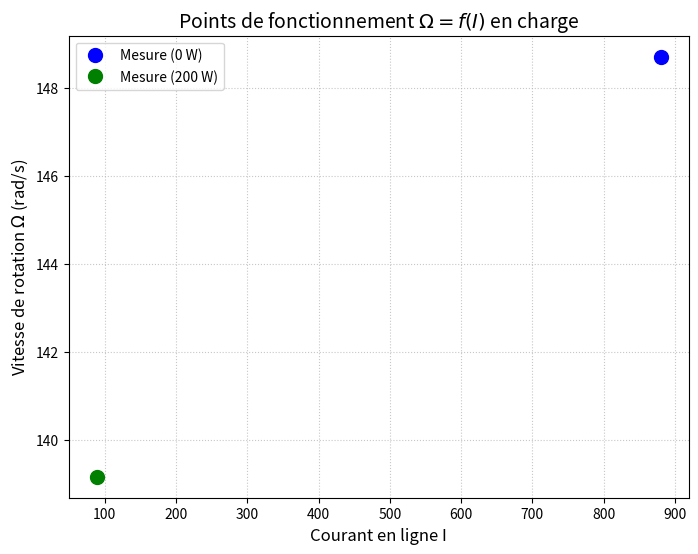

Reproduce this figure in Python.
import matplotlib.pyplot as plt
import numpy as np

# ==========================================
# 1. DONNÉES
# ==========================================
I_0W = np.array([880])
Omega_0W = np.array([148.70]) 

I_200W = np.array([89])
Omega_200W = np.array([139.16]) 

# ==========================================
# 2. TRACÉ DU GRAPHIQUE GLOBAL
# ==========================================
plt.figure(figsize=(8, 6))

# Tracé des points
plt.plot(I_0W, Omega_0W, 'bo', markersize=10, label='Mesure (0 W)')
plt.plot(I_200W, Omega_200W, 'go', markersize=10, label='Mesure (200 W)')

# Mise en forme
plt.title("Points de fonctionnement $\Omega = f(I)$ en charge", fontsize=14)
plt.xlabel("Courant en ligne I", fontsize=12)
plt.ylabel("Vitesse de rotation $\Omega$ (rad/s)", fontsize=12)
plt.grid(True, linestyle=':', alpha=0.7)
plt.legend()

plt.show()

print("--- Résultats ---")
print(f"Vitesse à 0 W : {Omega_0W[0]:.2f} rad/s")
print(f"Vitesse à 200 W : {Omega_200W[0]:.2f} rad/s")
